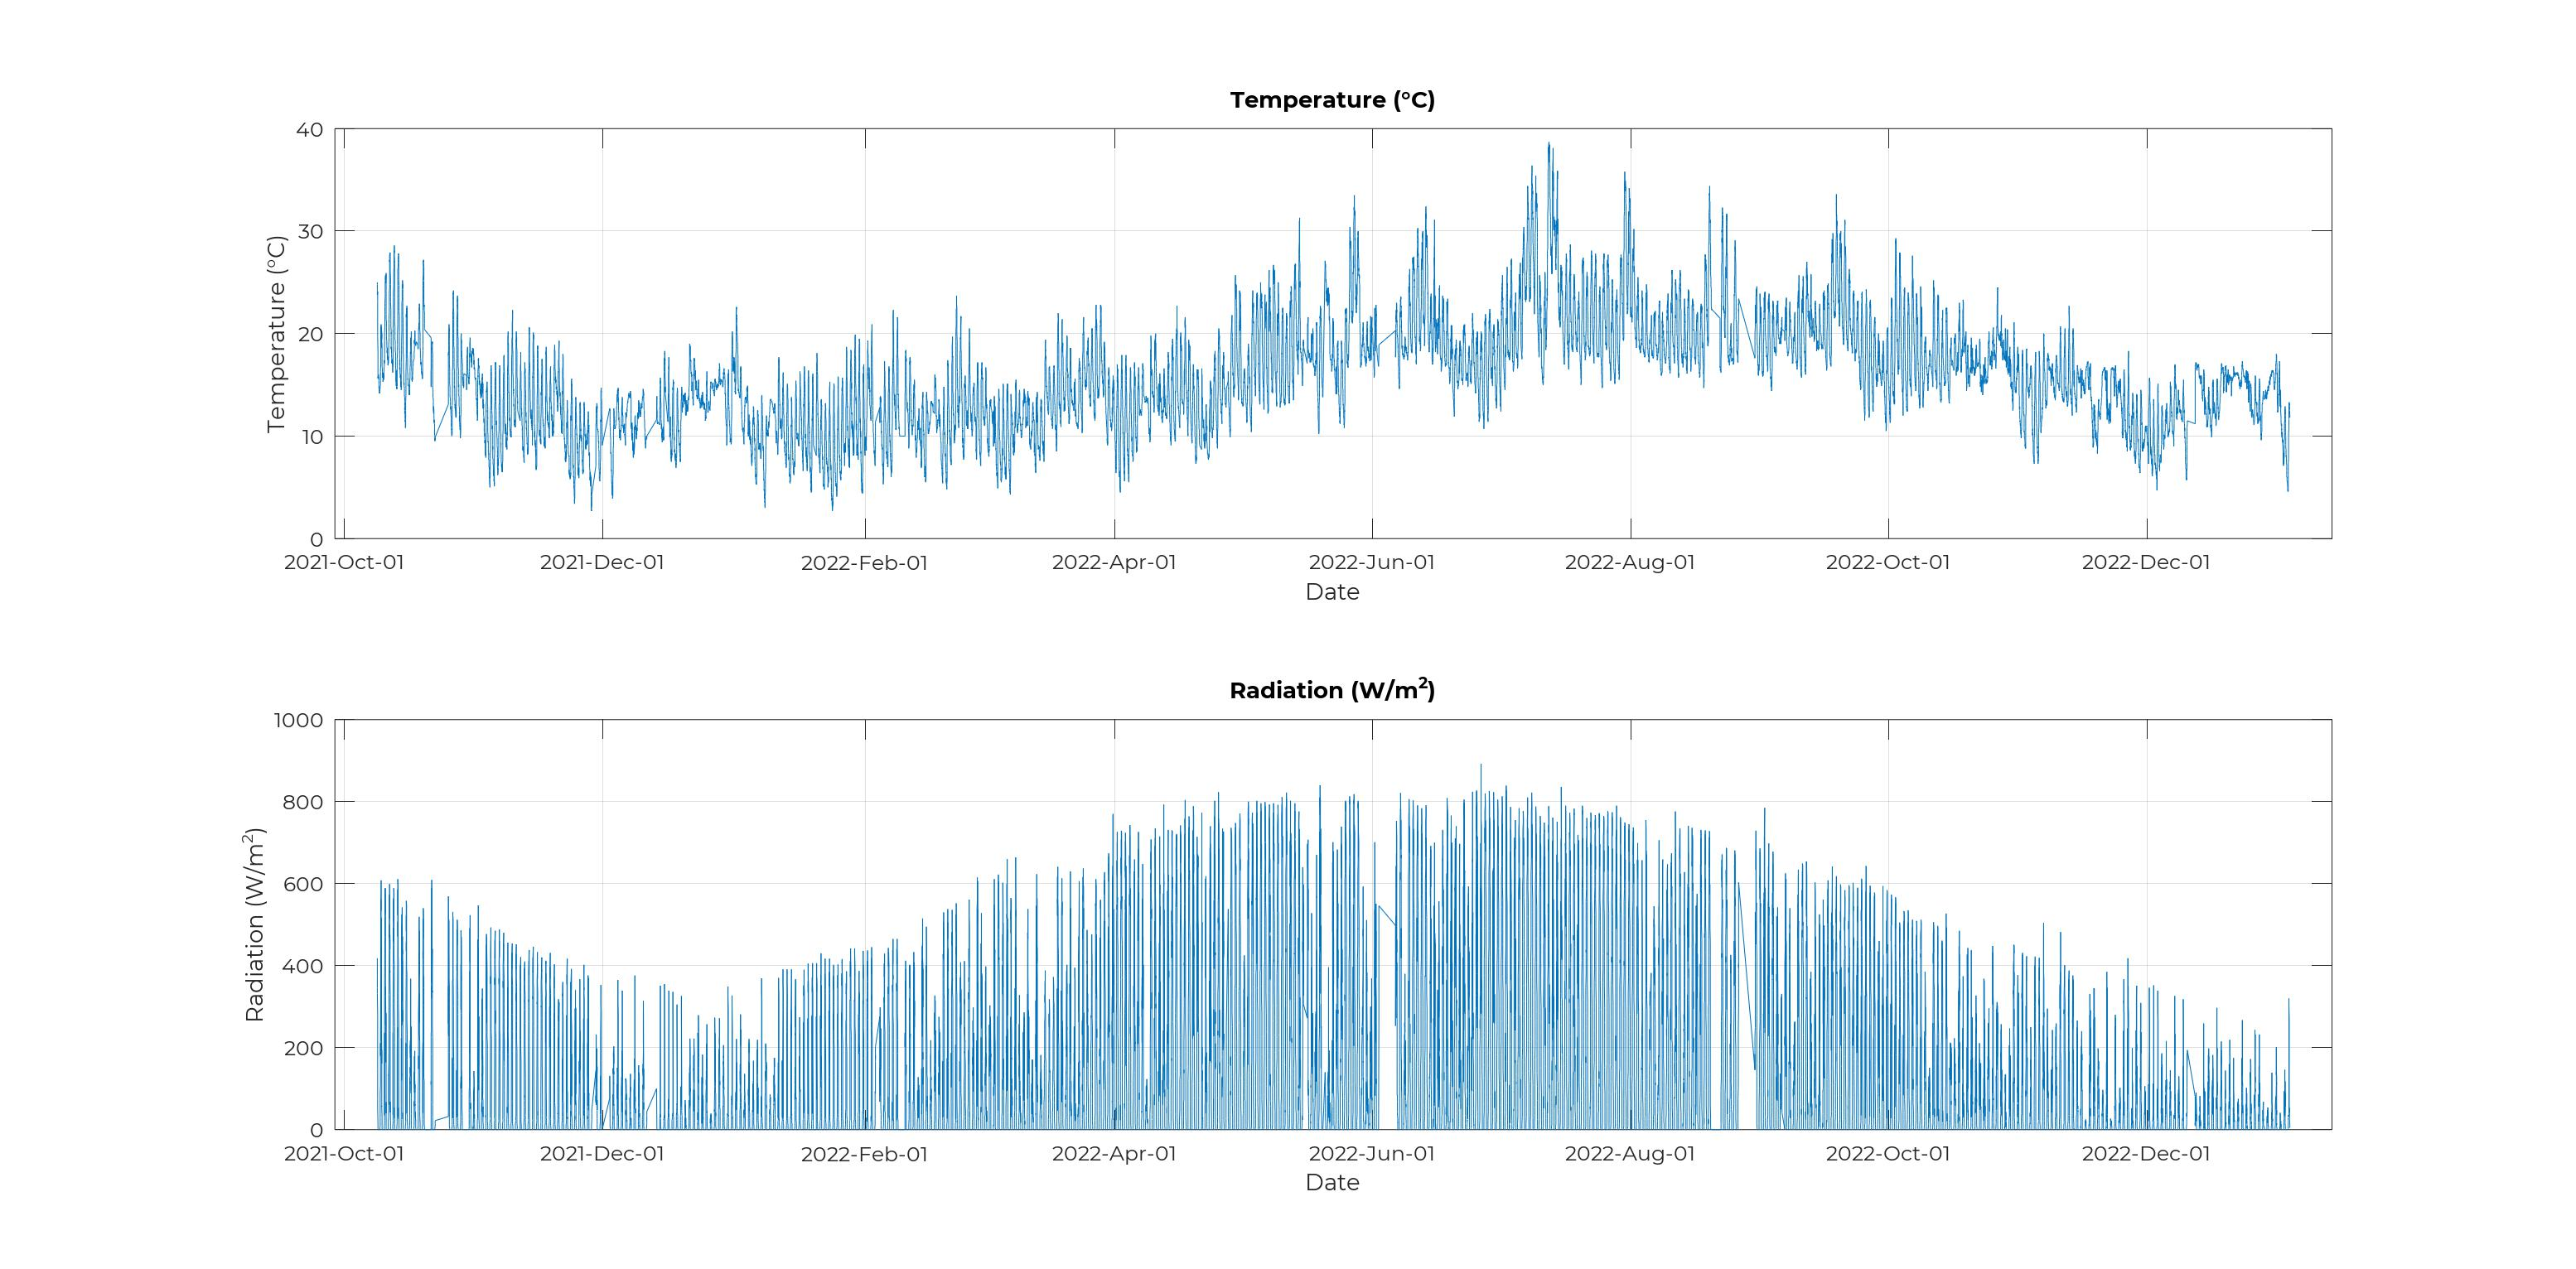

Values plotted in this chart, from the file beside it:
datahora; temperatura; radiacao
08/10/2021 16:16; 25; 418
08/10/2021 16:31; 24.8; 377
08/10/2021 16:47; 24.2; 346
08/10/2021 17:01; 23.8; 332
08/10/2021 17:16; 23.9; 280
08/10/2021 17:31; 24.1; 228
08/10/2021 17:47; 23.7; 197
08/10/2021 18:01; 23.1; 148
08/10/2021 18:17; 21.6; 75
08/10/2021 18:31; 19.7; 52
08/10/2021 18:46; 18.2; 12
08/10/2021 19:02; 17.5; 4
08/10/2021 19:17; 17.1; 1
08/10/2021 19:32; 16.6; 0
08/10/2021 19:46; 16.2; 0
08/10/2021 20:01; 15.9; 0
08/10/2021 20:17; 15.8; 0
08/10/2021 20:31; 15.7; 0
08/10/2021 20:46; 15.8; 0
08/10/2021 21:01; 15.6; 0
08/10/2021 21:17; 15.6; 0
08/10/2021 21:32; 15.6; 0
08/10/2021 21:47; 15.7; 0
08/10/2021 22:02; 15.7; 0
08/10/2021 22:17; 15.8; 0
08/10/2021 22:32; 15.7; 0
08/10/2021 22:47; 15.8; 0
08/10/2021 23:02; 15.9; 0
08/10/2021 23:17; 16; 0
08/10/2021 23:32; 15.9; 0
08/10/2021 23:47; 15.9; 0
09/10/2021 00:02; 15.9; 0
09/10/2021 00:17; 15.8; 0
09/10/2021 00:32; 15.8; 0
09/10/2021 00:47; 15.7; 0
09/10/2021 01:02; 15.6; 0
09/10/2021 01:17; 15.4; 0
09/10/2021 01:32; 15.1; 0
09/10/2021 01:47; 15; 0
09/10/2021 02:02; 14.7; 0
09/10/2021 02:17; 14.6; 0
09/10/2021 02:32; 14.6; 0
09/10/2021 02:47; 14.6; 0
09/10/2021 03:02; 14.8; 0
09/10/2021 03:17; 14.6; 0
09/10/2021 03:32; 14.4; 0
09/10/2021 03:47; 14.3; 0
09/10/2021 04:02; 14.3; 0
09/10/2021 04:17; 14.2; 0
09/10/2021 04:32; 14.2; 0
09/10/2021 04:47; 14.3; 0
09/10/2021 05:02; 14.2; 0
09/10/2021 05:17; 14.3; 0
09/10/2021 05:32; 14.3; 0
09/10/2021 05:47; 14.3; 0
09/10/2021 06:02; 14.2; 0
09/10/2021 06:17; 14.3; 0
09/10/2021 06:32; 14.3; 0
09/10/2021 06:47; 14.4; 0
09/10/2021 07:02; 14.4; 0
... 40,345 more rows
